Dataset: dataset_unificado (GitHub, Portant346/maze_solver_model_comparison). Classes: arrow left, arrow right, arrow up, cross, free path, goal, wall, wall left, wall right.

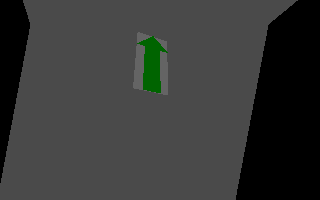
Label: arrow up

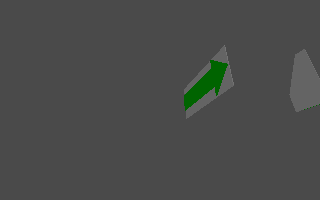
Label: arrow right

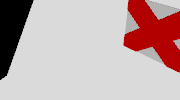
Label: cross

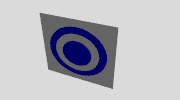
Label: goal

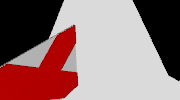
Label: cross

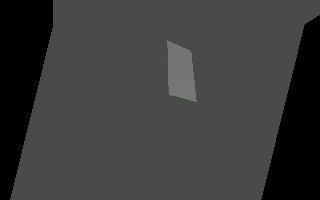
Label: free path
